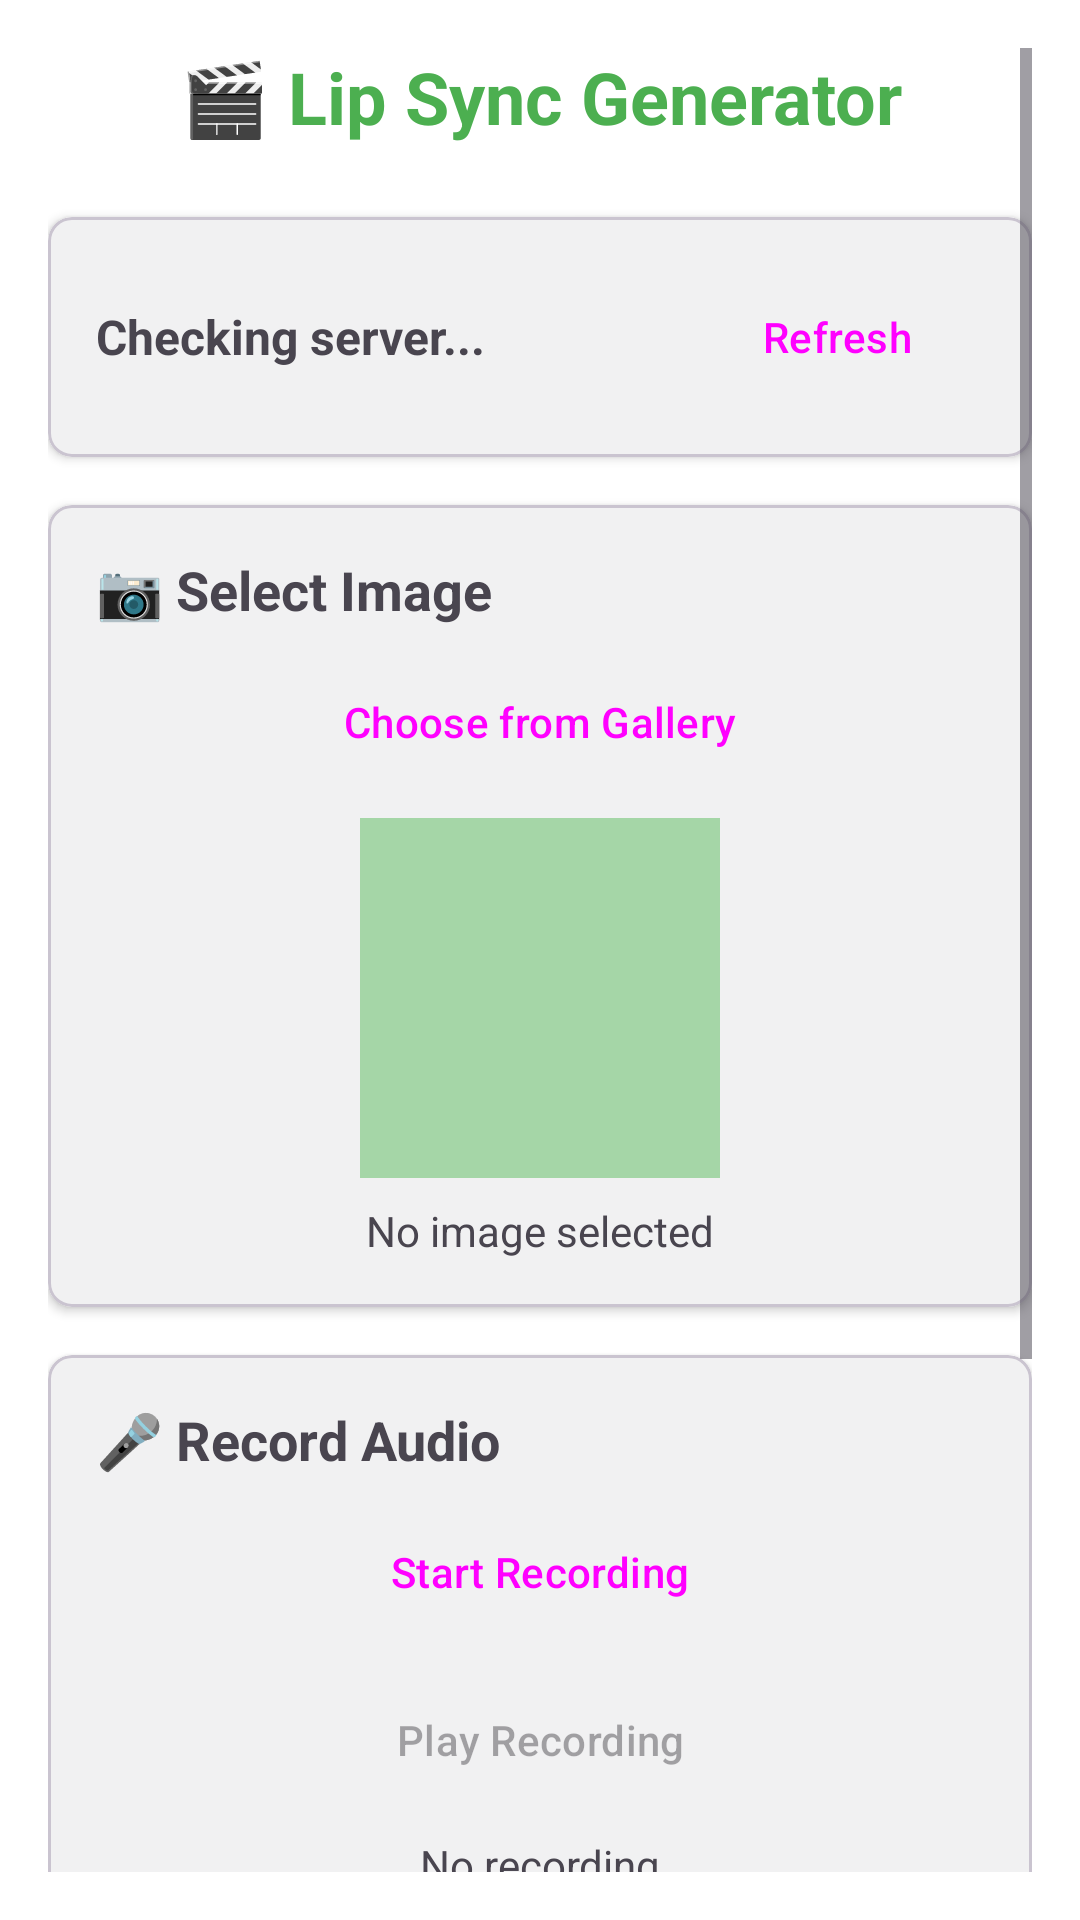

Write the Android layout XML for this screen, with the resource values it uses.
<!-- AndroidManifest.xml: application theme Theme.LipsyncApp -->
<!-- res/layout/activity_main.xml -->
<?xml version="1.0" encoding="utf-8"?>
<ScrollView xmlns:android="http://schemas.android.com/apk/res/android"
    xmlns:app="http://schemas.android.com/apk/res-auto"
    xmlns:tools="http://schemas.android.com/tools"
    android:id="@+id/main"
    android:layout_width="match_parent"
    android:layout_height="match_parent"
    android:padding="16dp"
    android:background="@color/white"
    tools:context=".MainActivity">
    <LinearLayout
        android:layout_width="match_parent"
        android:layout_height="wrap_content"
        android:orientation="vertical">

        
        <TextView
            android:layout_width="match_parent"
            android:layout_height="wrap_content"
            android:text="🎬 Lip Sync Generator"
            android:textSize="24sp"
            android:textStyle="bold"
            android:textColor="?attr/colorPrimary"
            android:gravity="center"
            android:layout_marginBottom="24dp" />

        
        <com.google.android.material.card.MaterialCardView
            android:layout_width="match_parent"
            android:layout_height="wrap_content"
            android:layout_marginBottom="16dp"
            app:cardCornerRadius="8dp"
            app:cardElevation="2dp">

            <LinearLayout
                android:layout_width="match_parent"
                android:layout_height="wrap_content"
                android:orientation="horizontal"
                android:padding="16dp"
                android:gravity="center_vertical">

                <TextView
                    android:id="@+id/serverStatus"
                    android:layout_width="0dp"
                    android:layout_height="wrap_content"
                    android:layout_weight="1"
                    android:text="Checking server..."
                    android:textSize="16sp"
                    android:textStyle="bold" />

                <Button
                    android:id="@+id/checkServerButton"
                    android:layout_width="wrap_content"
                    android:layout_height="wrap_content"
                    android:text="Refresh"
                    style="@style/Widget.Material3.Button.OutlinedButton" />

            </LinearLayout>
        </com.google.android.material.card.MaterialCardView>

        
        <com.google.android.material.card.MaterialCardView
            android:layout_width="match_parent"
            android:layout_height="wrap_content"
            android:layout_marginBottom="16dp"
            app:cardCornerRadius="8dp"
            app:cardElevation="2dp">

            <LinearLayout
                android:layout_width="match_parent"
                android:layout_height="wrap_content"
                android:orientation="vertical"
                android:padding="16dp">

                <TextView
                    android:layout_width="match_parent"
                    android:layout_height="wrap_content"
                    android:text="📷 Select Image"
                    android:textSize="18sp"
                    android:textStyle="bold"
                    android:layout_marginBottom="8dp" />

                <Button
                    android:id="@+id/pickImageButton"
                    android:layout_width="match_parent"
                    android:layout_height="wrap_content"
                    android:text="Choose from Gallery"
                    android:layout_marginBottom="8dp"
                    style="@style/Widget.Material3.Button" />

                <ImageView
                    android:id="@+id/selectedImagePreview"
                    android:layout_width="120dp"
                    android:layout_height="120dp"
                    android:layout_gravity="center"
                    android:scaleType="centerCrop"
                    android:background="@color/green_200"
                    android:contentDescription="Selected image"
                    android:layout_marginBottom="8dp" />

                <TextView
                    android:id="@+id/selectedImageText"
                    android:layout_width="match_parent"
                    android:layout_height="wrap_content"
                    android:text="No image selected"
                    android:textSize="14sp"
                    android:gravity="center" />

            </LinearLayout>
        </com.google.android.material.card.MaterialCardView>

        
        <com.google.android.material.card.MaterialCardView
            android:layout_width="match_parent"
            android:layout_height="wrap_content"
            android:layout_marginBottom="16dp"
            app:cardCornerRadius="8dp"
            app:cardElevation="2dp">

            <LinearLayout
                android:layout_width="match_parent"
                android:layout_height="wrap_content"
                android:orientation="vertical"
                android:padding="16dp">

                <TextView
                    android:layout_width="match_parent"
                    android:layout_height="wrap_content"
                    android:text="🎤 Record Audio"
                    android:textSize="18sp"
                    android:textStyle="bold"
                    android:layout_marginBottom="8dp" />

                <Button
                    android:id="@+id/recordButton"
                    android:layout_width="match_parent"
                    android:layout_height="wrap_content"
                    android:text="Start Recording"
                    android:layout_marginBottom="8dp"
                    style="@style/Widget.Material3.Button" />

                <Button
                    android:id="@+id/playRecordingButton"
                    android:layout_width="match_parent"
                    android:layout_height="wrap_content"
                    android:text="Play Recording"
                    android:layout_marginBottom="8dp"
                    android:enabled="false"
                    style="@style/Widget.Material3.Button.OutlinedButton" />

                <TextView
                    android:id="@+id/recordingStatus"
                    android:layout_width="match_parent"
                    android:layout_height="wrap_content"
                    android:text="No recording"
                    android:textSize="14sp"
                    android:gravity="center" />

            </LinearLayout>
        </com.google.android.material.card.MaterialCardView>

        
        <com.google.android.material.card.MaterialCardView
            android:layout_width="match_parent"
            android:layout_height="wrap_content"
            android:layout_marginBottom="16dp"
            app:cardCornerRadius="8dp"
            app:cardElevation="2dp"
            android:visibility="gone"
            android:id="@+id/progressCard">

            <LinearLayout
                android:layout_width="match_parent"
                android:layout_height="wrap_content"
                android:orientation="vertical"
                android:padding="16dp">

                <TextView
                    android:layout_width="match_parent"
                    android:layout_height="wrap_content"
                    android:text="🔄 Processing"
                    android:textSize="18sp"
                    android:textStyle="bold"
                    android:layout_marginBottom="8dp" />

                <ProgressBar
                    android:id="@+id/progressBar"
                    android:layout_width="match_parent"
                    android:layout_height="wrap_content"
                    android:indeterminate="false"
                    android:max="100"
                    android:layout_marginBottom="8dp" />

                <TextView
                    android:id="@+id/progressText"
                    android:layout_width="match_parent"
                    android:layout_height="wrap_content"
                    android:text="0%"
                    android:textSize="14sp"
                    android:gravity="center" />

            </LinearLayout>
        </com.google.android.material.card.MaterialCardView>

        
        <LinearLayout
            android:layout_width="match_parent"
            android:layout_height="wrap_content"
            android:orientation="horizontal"
            android:layout_marginBottom="16dp">

            <Button
                android:id="@+id/generateButton"
                android:layout_width="0dp"
                android:layout_height="wrap_content"
                android:layout_weight="1"
                android:text="Generate Video"
                android:layout_marginEnd="8dp"
                style="@style/Widget.Material3.Button" />

            <Button
                android:id="@+id/cancelButton"
                android:layout_width="0dp"
                android:layout_height="wrap_content"
                android:layout_weight="1"
                android:text="Cancel"
                android:layout_marginStart="8dp"
                android:enabled="false"
                style="@style/Widget.Material3.Button.OutlinedButton" />

        </LinearLayout>

        
        <com.google.android.material.card.MaterialCardView
            android:layout_width="match_parent"
            android:layout_height="wrap_content"
            app:cardCornerRadius="8dp"
            app:cardElevation="2dp">

            <LinearLayout
                android:layout_width="match_parent"
                android:layout_height="wrap_content"
                android:orientation="vertical"
                android:padding="16dp">

                <TextView
                    android:layout_width="match_parent"
                    android:layout_height="wrap_content"
                    android:text="📊 Results"
                    android:textSize="18sp"
                    android:textStyle="bold"
                    android:layout_marginBottom="8dp" />

                <TextView
                    android:id="@+id/resultText"
                    android:layout_width="match_parent"
                    android:layout_height="wrap_content"
                    android:text="Ready to generate"
                    android:textSize="14sp"
                    android:gravity="center"
                    android:layout_marginBottom="8dp" />

                <TextView
                    android:id="@+id/videosCountText"
                    android:layout_width="match_parent"
                    android:layout_height="wrap_content"
                    android:text="Generated Videos: 0"
                    android:textSize="12sp"
                    android:textColor="?attr/colorOnSurfaceVariant"
                    android:layout_marginBottom="8dp" />

                <Button
                    android:id="@+id/viewVideosButton"
                    android:layout_width="match_parent"
                    android:layout_height="wrap_content"
                    android:text="View All Videos"
                    style="@style/Widget.Material3.Button.OutlinedButton" />

            </LinearLayout>
        </com.google.android.material.card.MaterialCardView>

    </LinearLayout>

</ScrollView>
<!-- resources referenced by this layout -->
<resources>
  <color name="green_200">#FFA5D6A7</color>
  <color name="white">#FFFFFFFF</color>
  <style name="Theme.LipsyncApp" parent="Base.Theme.LipsyncApp" />
  <style name="Base.Theme.LipsyncApp" parent="Theme.Material3.DayNight.NoActionBar">
          <item name="colorPrimary">@color/green_500</item>
          <item name="colorPrimaryVariant">@color/green_700</item>
          <item name="colorOnPrimary">@color/white</item>
          <item name="colorSecondary">@color/green_200</item>
          <item name="colorSecondaryVariant">@color/green_400</item>
          <item name="colorOnSecondary">@color/black</item>
          <item name="android:statusBarColor" tools:targetApi="l">?attr/colorPrimaryVariant</item>
  
      </style>
  <color name="green_500">#FF4CAF50</color>
  <color name="green_700">#FF388E3C</color>
  <color name="green_400">#FF66BB6A</color>
  <color name="black">#FF000000</color>
</resources>
